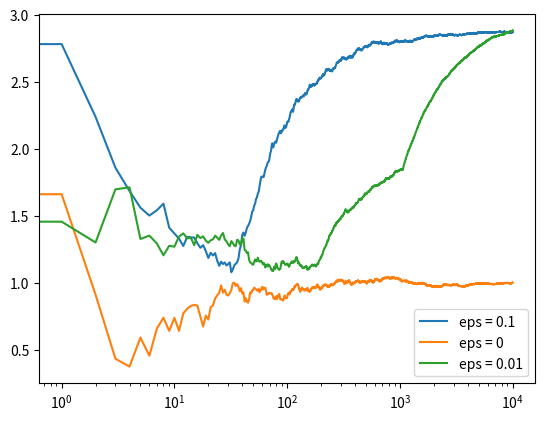
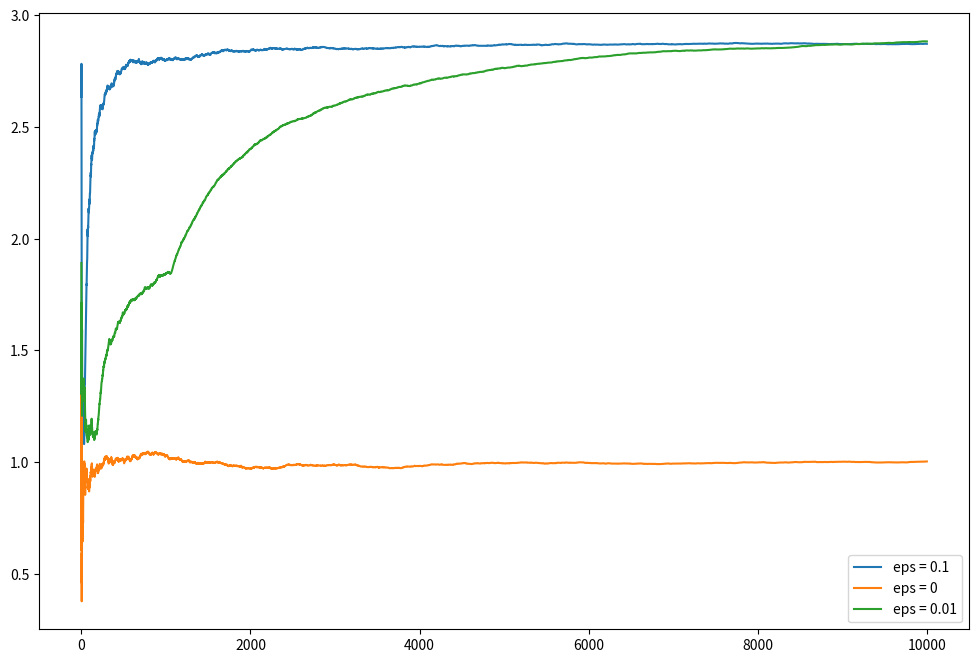

Reproduce these figures in Python, in order.
# Import required libraries
import numpy as np
import matplotlib.pyplot as plt

# THIS PROGRAM IS OBTAINED FROM THE FOLLOWING ONLINE RESOURCE
# https://www.geeksforgeeks.org/epsilon-greedy-algorithm-in-reinforcement-learning/

# Define Action class
class Actions:
    def __init__(self, m):
        self.m = m
        self.mean = 0
        self.N = 0

    # Choose a random action
    def choose(self):
        return np.random.randn() + self.m

    # Update the action-value estimate
    def update(self, x):
        self.N += 1
        self.mean = (1 - 1.0 / self.N)*self.mean + 1.0 / self.N * x


def run_experiment(m1, m2, m3, eps, N):
    actions = [Actions(m1), Actions(m2), Actions(m3)]
    
    data = np.empty(N)
        
    for i in range(N):
        # epsilon greedy
        p = np.random.random()
        if p < eps:
            j = np.random.choice(3)
        else:
            j = np.argmax([a.mean for a in actions])
        x = actions[j].choose()
        actions[j].update(x)

        # for the plot
        data[i] = x
    cumulative_average = np.cumsum(data) / (np.arange(N) + 1)

    # plot moving average ctr
    '''
    plt.plot(cumulative_average)
    plt.plot(np.ones(N)*m1)
    plt.plot(np.ones(N)*m2)
    plt.plot(np.ones(N)*m3)
    plt.xscale('log')
    plt.show()
    '''

    for a in actions:
        print(a.mean)

    return cumulative_average


if __name__ == '__main__':
    c_1 = run_experiment(1.0, 2.0, 3.0, 0.1, 10000)
    c_0 = run_experiment(1.0, 2.0, 3.0, 0, 10000)
    c_01 = run_experiment(1.0, 2.0, 3.0, 0.01, 10000)

    # log scale plot
    plt.plot(c_1, label ='eps = 0.1')
    plt.plot(c_0, label ='eps = 0')
    plt.plot(c_01, label ='eps = 0.01')
    plt.legend()
    plt.xscale('log')
    plt.show()

    # linear plot
    plt.figure(figsize = (12, 8))
    plt.plot(c_1, label ='eps = 0.1')
    plt.plot(c_0, label ='eps = 0')
    plt.plot(c_01, label ='eps = 0.01')
    plt.legend()
    plt.show()